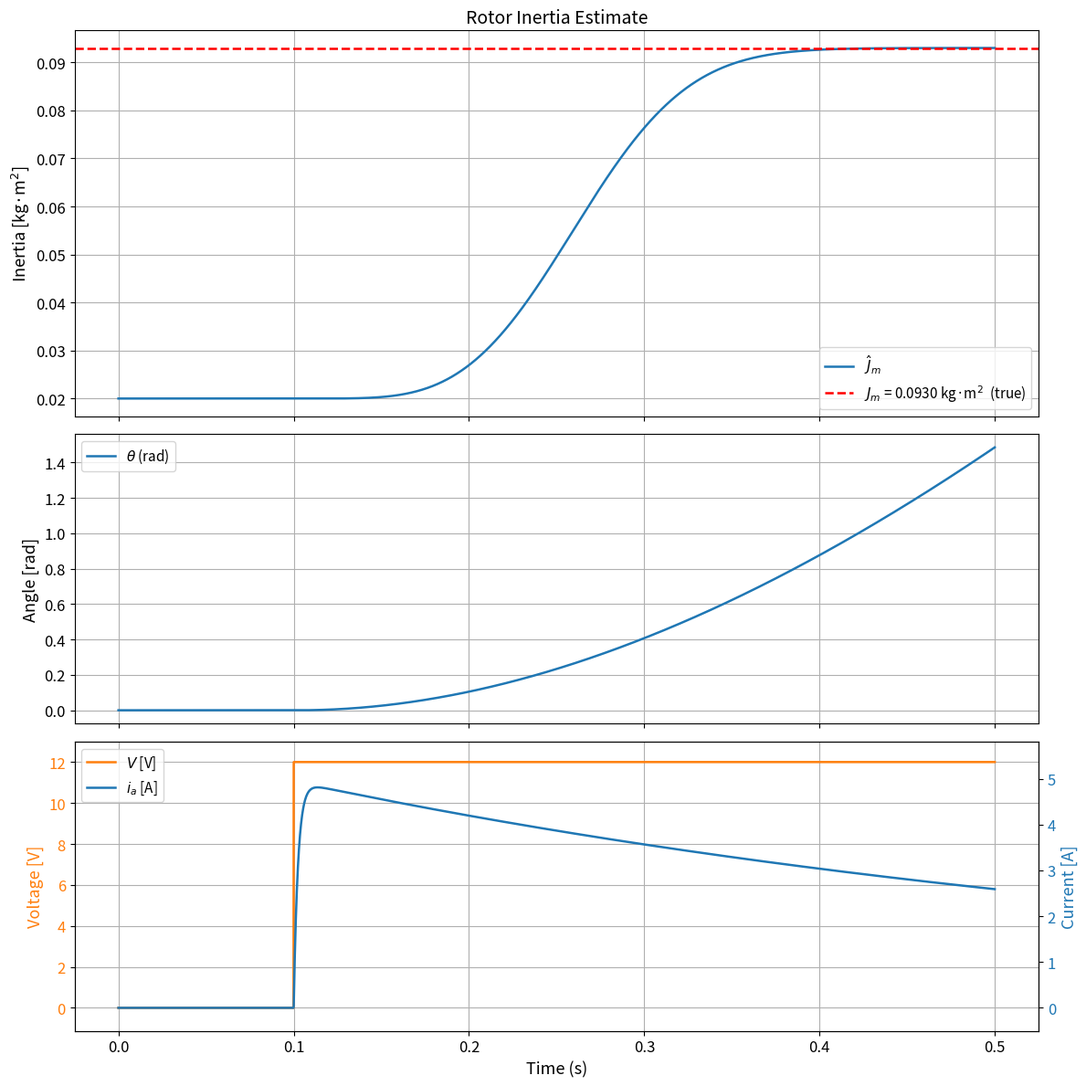

The matplotlib source for this figure:
import numpy as np
from numpy import pi
from scipy.integrate import solve_ivp
import matplotlib.pyplot as plt
import os
from tqdm import tqdm

# ─── Motor parameters (Pololu 25D, 12 V) ─────────────────────────────────────
V_supply          = 12.0
pwm_frequency     = 1000.0           # Hz
pwm_period        = 1.0 / pwm_frequency
voltage_turnoff   = 1.0              # V – suppress switching at near-zero voltages

g                 = 9.81
Ia_stall          = 4.9              # A
tau_stall         = 220 * g / 1000   # Nm

Ia_no_load        = 0.2              # A
theta_dot_no_load = 130 * 2 * pi / 60  # rad/s

Kt = tau_stall / Ia_stall            # Nm/A  ≈ 0.44
Ra = V_supply / Ia_stall             # Ω     ≈ 2.44
Bm = Kt * Ia_no_load / theta_dot_no_load
Kb = (V_supply - Ra * Ia_no_load) / theta_dot_no_load

Jm = 0.093   # kg·m²  (true rotor inertia – unknown to estimator)
La = 0.006   # H

# ─── PI-PD controller ────────────────────────────────────────────────────────
Kp1, Ki, Kp2, Kd = 50.0, 3.0, 2.0, 5.0
t0, r_max = 0.1, 5.0
r = lambda t: r_max * (t > t0)   # step reference [rad]

# ─── Adaptive estimator ───────────────────────────────────────────────────────
# Mechanical equation:
#
#   Jm·θ_ddot + Bm·θ_dot = Kt·Ia
#
# Filtered by 1/Λ, with Λ(s) = (s + λ1)(s + λ0):
#
#   z  = 1/Λ [Kt·Ia]  −  s/Λ [Bm·θ]
#   Φ  = s²/Λ [θ]
#   θ* = Jm
#
#   SPM: z = Jm · Φ
#
# Gradient estimator:
#   dJm_est/dt = Γ · ε · Φ,   ε = z − Jm_est · Φ
#
# Filter realisations:
#
# For input x:
#   f0_dot = −λ0·f0 + x
#   f1_dot = −λ1·f1 + f0
#
# Then:
#   f1 = 1/Λ [x]
#
# For θ:
#   1/Λ [θ]    = f_theta_1
#   s/Λ [θ]    = f_theta_0 − λ1·f_theta_1
#   s²/Λ [θ]   = θ − (λ0 + λ1)·s/Λ[θ] − λ0λ1·1/Λ[θ]

lambda0   = 5.0
lambda1   = 10.0
Gamma     = 1000.0
Jm_est_0  = 0.02    # initial estimate [kg·m²]

# ─── Simulation parameters ────────────────────────────────────────────────────
T      = 0.5
t_eval = np.linspace(0, T, 5_000)

save_folder = "adaptive_control/figures"
filename    = "inertia_estimator_gradient_results.png"


# ─── Helper functions ─────────────────────────────────────────────────────────
def voltage_clamp(V):
    return np.clip(V, -V_supply, V_supply)


def control_law(theta_angle, theta_err, omega, e_int):
    V = Kp1 * theta_err + Ki * e_int - (Kp2 * theta_angle + Kd * omega)
    return voltage_clamp(V)


def pwm_voltage(t, V_ideal):
    d      = np.abs(V_ideal) / V_supply
    phase  = (t % pwm_period) / pwm_period
    active = np.sign(V_ideal) * V_supply
    pwm    = np.where(phase < d, active, 0.0)
    return np.where(np.abs(V_ideal) < voltage_turnoff, 0.0, pwm)


# ─── Combined dynamics ────────────────────────────────────────────────────────
# State vector x = [theta_angle, omega, i_a, e_int,
#                   f_ktia_0, f_ktia_1,
#                   f_theta_0, f_theta_1,
#                   Jm_est]
#
#                    0            1      2    3
#                    4          5
#                    6          7
#                    8

def dynamics(t, x):
    theta_angle, omega, i_a, e_int = x[0], x[1], x[2], x[3]
    f_ktia_0, f_ktia_1             = x[4], x[5]
    f_theta_0, f_theta_1           = x[6], x[7]
    Jm_est                         = x[8]

    # Control
    theta_err = r(t) - theta_angle
    V_ideal   = control_law(theta_angle, theta_err, omega, e_int)
    V         = pwm_voltage(t, V_ideal)

    # Motor dynamics
    dtheta = omega
    domega = (Kt * i_a - Bm * omega) / Jm
    di_a   = (V - Ra * i_a - Kb * omega) / La
    de_int = theta_err

    # ─── Second-order filters ────────────────────────────────────────────────
    # 1/Λ [Kt·Ia]
    df_ktia_0 = -lambda0 * f_ktia_0 + Kt * i_a
    df_ktia_1 = -lambda1 * f_ktia_1 + f_ktia_0

    # 1/Λ [θ]
    df_theta_0 = -lambda0 * f_theta_0 + theta_angle
    df_theta_1 = -lambda1 * f_theta_1 + f_theta_0

    # Filtered SPM signals
    one_over_Lambda_KtIa = f_ktia_1
    one_over_Lambda_theta = f_theta_1

    s_over_Lambda_theta = f_theta_0 - lambda1 * f_theta_1

    s2_over_Lambda_theta = (
        theta_angle
        - (lambda0 + lambda1) * s_over_Lambda_theta
        - lambda0 * lambda1 * one_over_Lambda_theta
    )

    z   = one_over_Lambda_KtIa - Bm * s_over_Lambda_theta
    Phi = s2_over_Lambda_theta

    # Estimator
    epsilon = z - Jm_est * Phi
    dJm_est = Gamma * epsilon * Phi

    return [
        dtheta,
        domega,
        di_a,
        de_int,
        df_ktia_0,
        df_ktia_1,
        df_theta_0,
        df_theta_1,
        dJm_est,
    ]


if __name__ == "__main__":
    x0 = [
        0.0, 0.0, 0.0, 0.0,     # theta_angle, omega, i_a, e_int
        0.0, 0.0,               # f_ktia_0, f_ktia_1
        0.0, 0.0,               # f_theta_0, f_theta_1
        Jm_est_0,               # Jm_est
    ]

    with tqdm(
        total=T,
        desc='Simulating',
        unit='s',
        bar_format='{l_bar}{bar}| {n:.2f}/{total:.2f} s [{elapsed}<{remaining}]'
    ) as pbar:
        last_t = [0.0]

        def dynamics_tracked(t, x):
            pbar.update(t - last_t[0])
            last_t[0] = t
            return dynamics(t, x)

        sol = solve_ivp(
            dynamics_tracked, [0, T], x0,
            t_eval=t_eval,
            method='RK45',
            rtol=1e-6, atol=1e-9,
        )

    theta_sol   = sol.y[0]
    omega_sol   = sol.y[1]
    i_a_sol     = sol.y[2]
    e_int_sol   = sol.y[3]
    Jm_est_sol  = sol.y[8]

    # Compute voltage signals for plotting
    V_ideal = control_law(theta_sol, r(t_eval) - theta_sol, omega_sol, e_int_sol)

    # Dense time grid for PWM: 20 samples per PWM period
    t_pwm          = np.linspace(0, T, 20 * int(T * pwm_frequency))
    V_ideal_dense  = np.interp(t_pwm, t_eval, V_ideal)
    pwm_signal     = pwm_voltage(t_pwm, V_ideal_dense)

    samples_per_period = 20
    kernel      = np.ones(samples_per_period) / samples_per_period
    pwm_average = np.convolve(pwm_signal, kernel, mode='same')

    # ─── Plot style parameters ────────────────────────────────────────────────
    TITLE_SIZE  = 14
    LABEL_SIZE  = 13
    TICK_SIZE   = 12
    LEGEND_SIZE = 11
    LINE_WIDTH  = 1.8

    # ─── Plots ────────────────────────────────────────────────────────────────
    def setup_axis(ax, ylabel, color='black', title=None, show_xlabel=False):
        if title:
            ax.set_title(title, fontsize=TITLE_SIZE)
        if show_xlabel:
            ax.set_xlabel('Time (s)', fontsize=LABEL_SIZE)
        else:
            ax.set_xlabel('')
            ax.tick_params(axis='x', labelbottom=False)
        ax.set_ylabel(ylabel, color=color, fontsize=LABEL_SIZE)
        ax.tick_params(axis='y', labelcolor=color, labelsize=TICK_SIZE)
        ax.tick_params(axis='x', labelsize=TICK_SIZE)
        ax.grid()

    fig, axes = plt.subplots(3, 1, figsize=(12, 12), gridspec_kw={'height_ratios': [2, 1.5, 1.5]})

    axes[0].plot(t_eval, Jm_est_sol, label=r'$\hat{J}_m$', linewidth=LINE_WIDTH)
    axes[0].axhline(Jm, color='r', linestyle='--', label=rf'$J_m$ = {Jm:.4f} kg·m$^2$  (true)', linewidth=LINE_WIDTH)
    axes[0].legend(fontsize=LEGEND_SIZE)
    setup_axis(axes[0], r'Inertia [kg·m$^2$]', title='Rotor Inertia Estimate')

    axes[1].plot(t_eval, theta_sol, label=r'$\theta$ (rad)', linewidth=LINE_WIDTH)
    axes[1].legend(fontsize=LEGEND_SIZE)
    setup_axis(axes[1], 'Angle [rad]')

    ax_v = axes[2]
    ax_i = ax_v.twinx()
    ax_v.plot(t_eval, V_ideal, color='tab:orange', label='$V$ [V]',      linewidth=LINE_WIDTH)
    ax_i.plot(t_eval, i_a_sol, color='tab:blue',   label=r'$i_a$ [A]',  linewidth=LINE_WIDTH)

    # Zero-aligned limits with +1 A padding on current
    i_hi = max(i_a_sol) + 1.0
    v_hi = max(V_ideal)  + 1.0
    i_lo_raw = min(i_a_sol) - 0.5
    v_lo_raw = min(V_ideal) - 1.0
    p_i = -i_lo_raw / (i_hi - i_lo_raw)
    p_v = -v_lo_raw / (v_hi - v_lo_raw)
    p   = max(p_i, p_v)
    ax_i.set_ylim(p * i_hi / (p - 1), i_hi)
    ax_v.set_ylim(p * v_hi / (p - 1), v_hi)

    lines_v, labels_v = ax_v.get_legend_handles_labels()
    lines_i, labels_i = ax_i.get_legend_handles_labels()
    ax_v.legend(lines_v + lines_i, labels_v + labels_i, loc='upper left', fontsize=LEGEND_SIZE)
    setup_axis(ax_v, 'Voltage [V]', color='tab:orange', show_xlabel=True)
    ax_i.set_ylabel('Current [A]', color='tab:blue', fontsize=LABEL_SIZE)
    ax_i.tick_params(axis='y', labelcolor='tab:blue', labelsize=TICK_SIZE)

    plt.tight_layout()
    os.makedirs(save_folder, exist_ok=True)
    plt.savefig(f"{save_folder}/{filename}", dpi=150)
